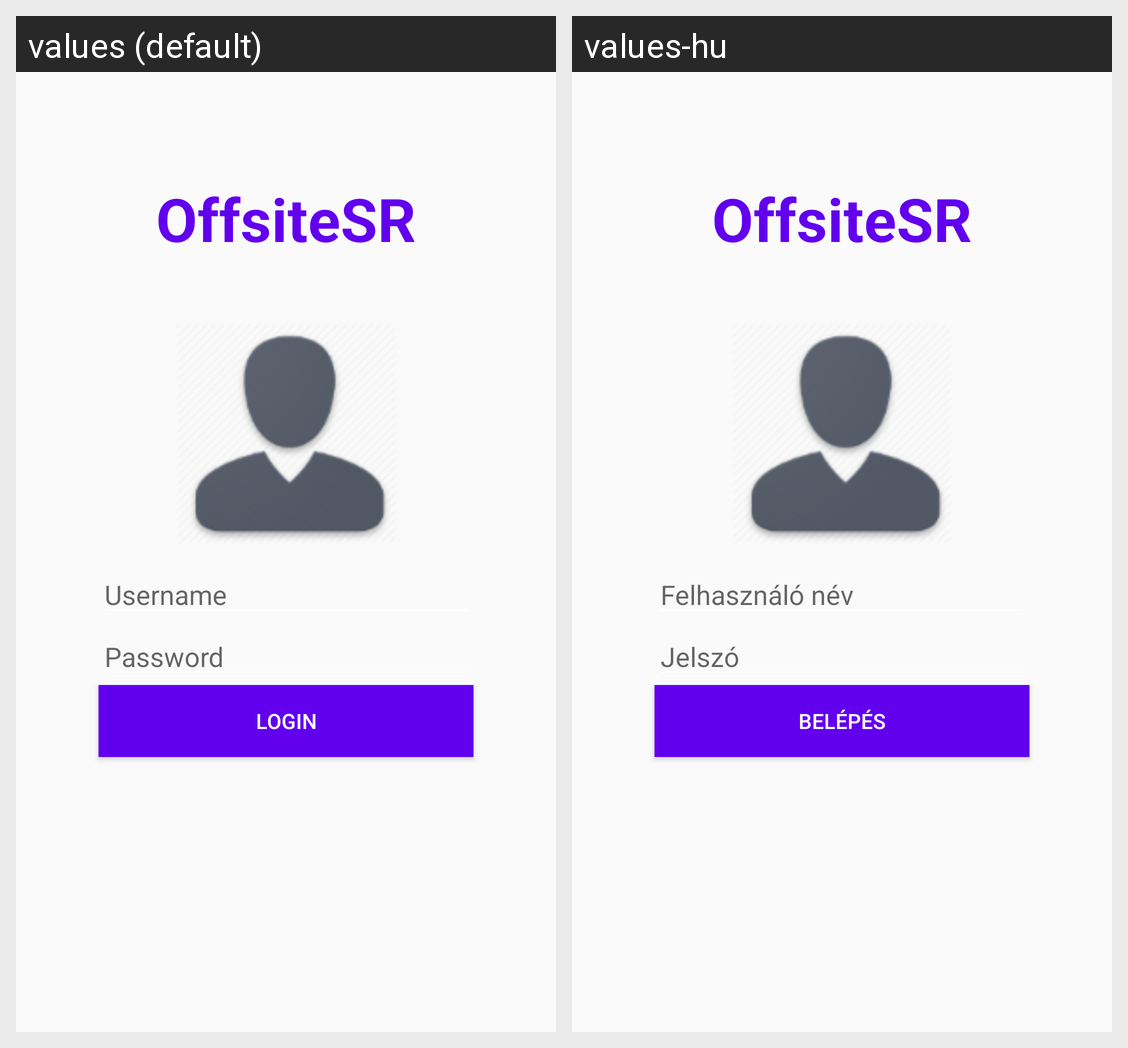

For this localized Android screen grid, give each drawn string resource with its value in every locale shown.
Android screen res/layout/activity_login.xml rendered under 2 locales, left to right: values (default), values-hu. Device: Nexus 5 (rendered at 1080×1920; each locale shown at half size, 540×960, under a caption strip naming it); theme AppTheme.
Strings drawn on this screen, with the default value and each locale's value (text and hints the layout hard-codes, and strings that could not be matched under every locale, appear in the picture but are not listed):

app_name
  values: OffsiteSR
  values-hu: OffsiteSR

actLogin_loginNameHint
  values: Username
  values-hu: Felhasználó név

actLogin_loginPasswordHint
  values: Password
  values-hu: Jelszó

actLogin_loginButton
  values: LOGIN
  values-hu: BELÉPÉS
